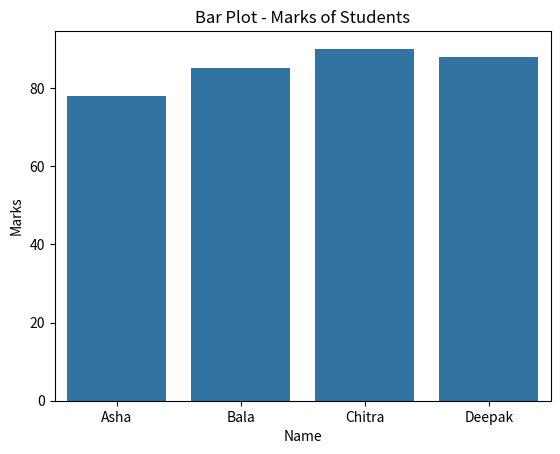
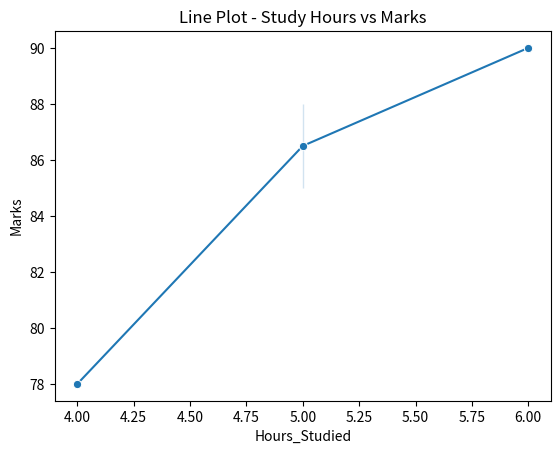
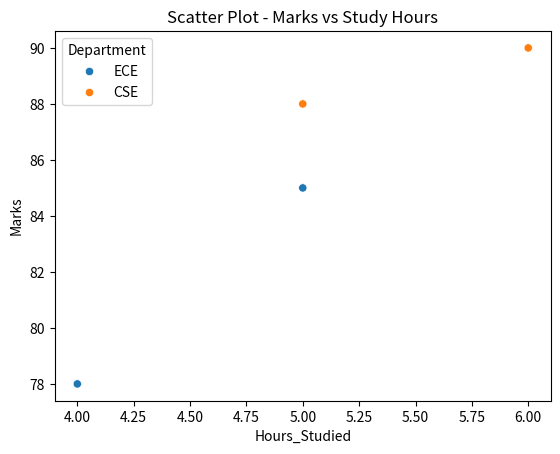
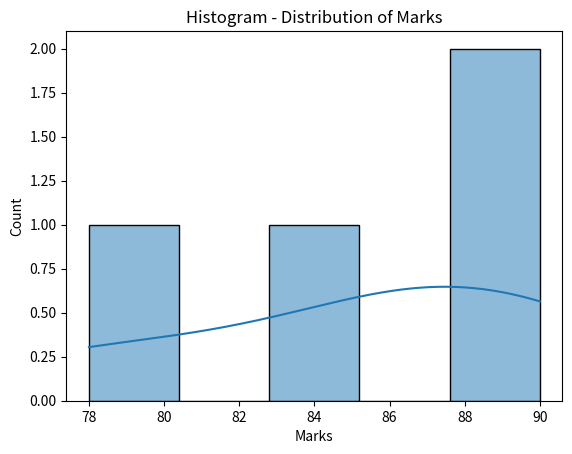
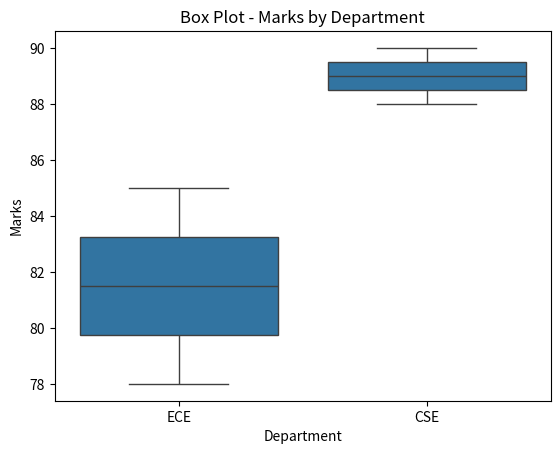
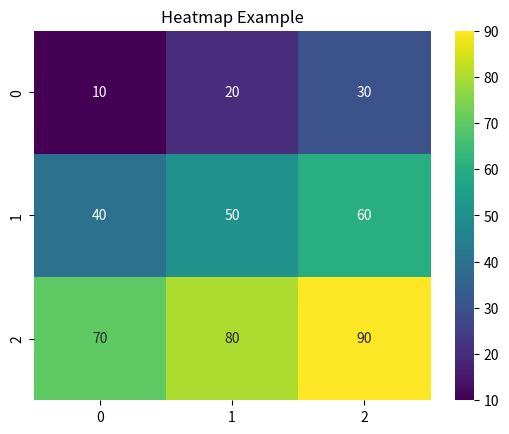
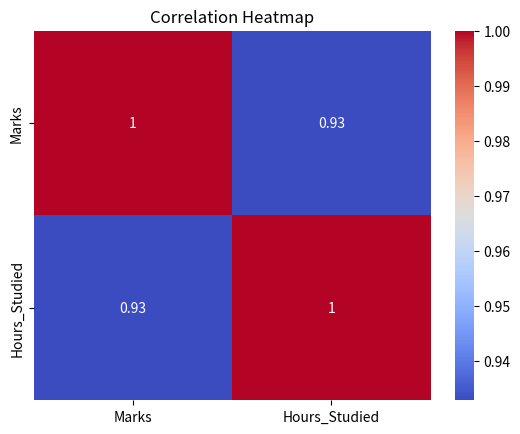

Python code for these plots, in order:
"""
File: seaborn_visualization_basics.py
Author: Dr. K. S. R. S. Jyothsna
Description:
This program demonstrates basic and commonly used Seaborn plots
for data visualization and analysis.
"""

import seaborn as sns
import matplotlib.pyplot as plt
import pandas as pd
import numpy as np

# --------------------------------------------------
# 1. Create a simple Pandas DataFrame
# --------------------------------------------------
data = {
    "Name": ["Asha", "Bala", "Chitra", "Deepak"],
    "Marks": [78, 85, 90, 88],
    "Hours_Studied": [4, 5, 6, 5],
    "Department": ["ECE", "ECE", "CSE", "CSE"]
}

df = pd.DataFrame(data)
print("Dataset:")
print(df)

# --------------------------------------------------
# 2. Bar Plot (Comparison)
# --------------------------------------------------
plt.figure()
sns.barplot(x="Name", y="Marks", data=df)
plt.title("Bar Plot - Marks of Students")
plt.show()

# --------------------------------------------------
# 3. Line Plot (Trend)
# --------------------------------------------------
plt.figure()
sns.lineplot(x="Hours_Studied", y="Marks", data=df, marker="o")
plt.title("Line Plot - Study Hours vs Marks")
plt.show()

# --------------------------------------------------
# 4. Scatter Plot (Relationship)
# --------------------------------------------------
plt.figure()
sns.scatterplot(x="Hours_Studied", y="Marks", hue="Department", data=df)
plt.title("Scatter Plot - Marks vs Study Hours")
plt.show()

# --------------------------------------------------
# 5. Histogram (Distribution)
# --------------------------------------------------
plt.figure()
sns.histplot(df["Marks"], bins=5, kde=True)
plt.title("Histogram - Distribution of Marks")
plt.show()

# --------------------------------------------------
# 6. Box Plot (Spread & Outliers)
# --------------------------------------------------
plt.figure()
sns.boxplot(x="Department", y="Marks", data=df)
plt.title("Box Plot - Marks by Department")
plt.show()

# --------------------------------------------------
# 7. Heatmap (Matrix Visualization)
# --------------------------------------------------
matrix = np.array([
    [10, 20, 30],
    [40, 50, 60],
    [70, 80, 90]
])

plt.figure()
sns.heatmap(matrix, annot=True, cmap="viridis")
plt.title("Heatmap Example")
plt.show()

# --------------------------------------------------
# 8. Correlation Heatmap (Very Important in ML)
# --------------------------------------------------
plt.figure()
sns.heatmap(df[["Marks", "Hours_Studied"]].corr(),
            annot=True, cmap="coolwarm")
plt.title("Correlation Heatmap")
plt.show()
